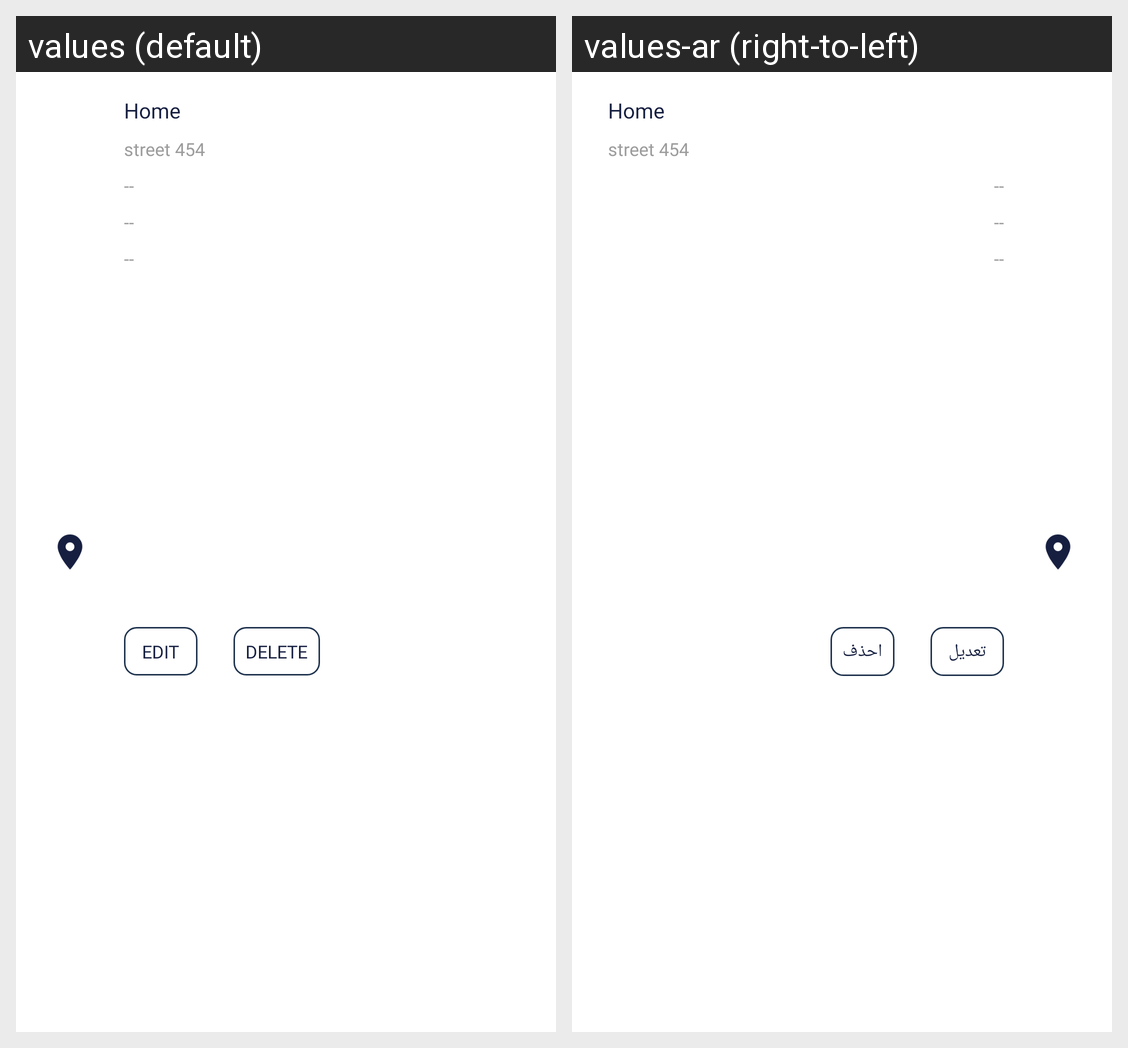

Here is an Android app screen in its default locale and in the app's own translations. Write out the translated-string differences for the strings that appear on this screen.
Android screen res/layout/layout_address_book_adapter_item.xml rendered under 2 locales, left to right: values (default), values-ar (right-to-left). Device: Nexus 5 (rendered at 1080×1920; each locale shown at half size, 540×960, under a caption strip naming it); theme AceAppTheme.
Strings drawn on this screen, with the default value and each locale's value (text and hints the layout hard-codes, and strings that could not be matched under every locale, appear in the picture but are not listed):

edit_caps
  values: EDIT
  values-ar: تعديل

delete
  values: DELETE
  values-ar: احذف
